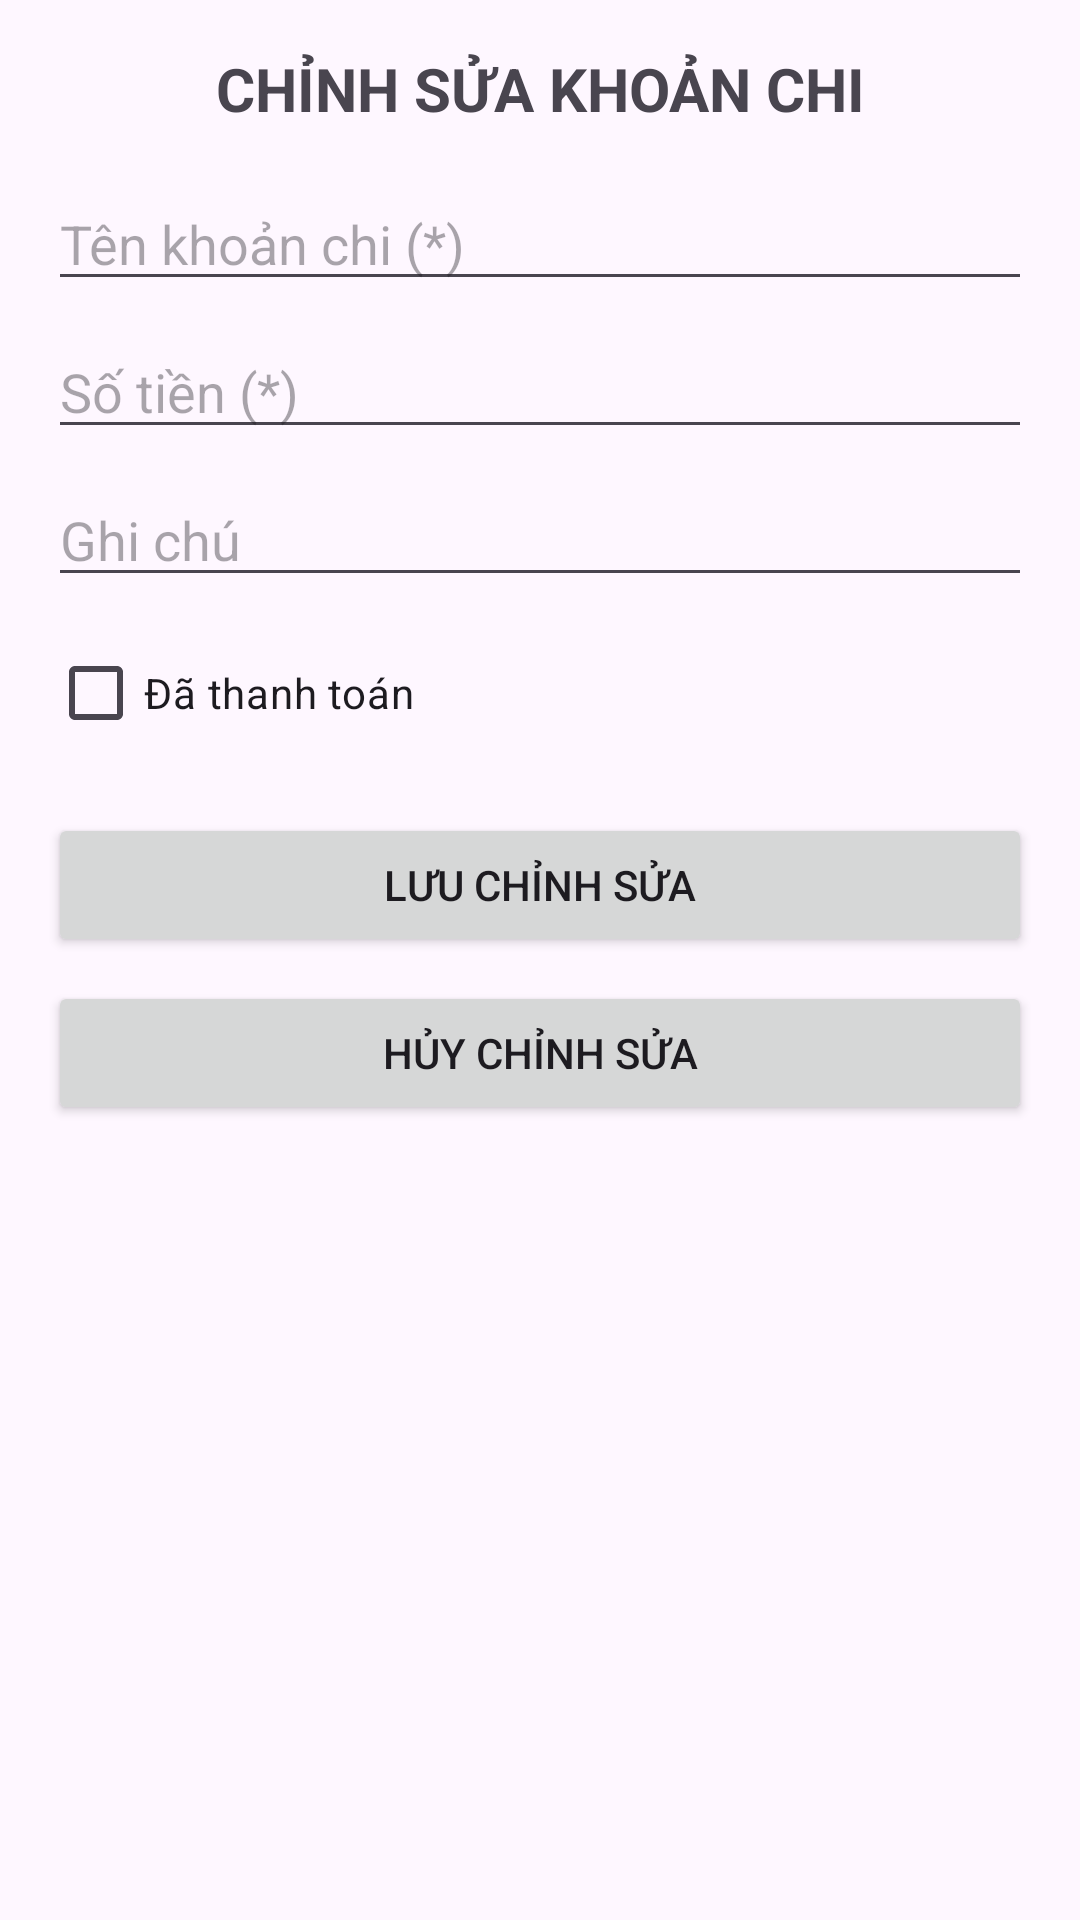

Write the Android layout XML for this screen, with the resource values it uses.
<!-- AndroidManifest.xml: application theme Theme.KTGK_2415141122119_NguyenTanThang -->
<!-- res/layout/activity_chinh_sua_chi_tieu.xml -->
<?xml version="1.0" encoding="utf-8"?>
<LinearLayout xmlns:android="http://schemas.android.com/apk/res/android"
    android:layout_width="match_parent"
    android:layout_height="match_parent"
    android:orientation="vertical"
    android:padding="16dp">

    <TextView
        android:layout_width="match_parent"
        android:layout_height="wrap_content"
        android:gravity="center"
        android:text="CHỈNH SỬA KHOẢN CHI"
        android:textSize="20sp"
        android:textStyle="bold"
        android:layout_marginBottom="16dp" />

    <EditText
        android:id="@+id/edtSuaTen_119"
        android:layout_width="match_parent"
        android:layout_height="wrap_content"
        android:hint="Tên khoản chi (*)" />

    <EditText
        android:id="@+id/edtSuaSoTien_119"
        android:layout_width="match_parent"
        android:layout_height="wrap_content"
        android:layout_marginTop="8dp"
        android:hint="Số tiền (*)"
        android:inputType="numberDecimal" />

    <EditText
        android:id="@+id/edtSuaGhiChu_119"
        android:layout_width="match_parent"
        android:layout_height="wrap_content"
        android:layout_marginTop="8dp"
        android:hint="Ghi chú" />

    <CheckBox
        android:id="@+id/chkSuaDaThanhToan_119"
        android:layout_width="wrap_content"
        android:layout_height="wrap_content"
        android:layout_marginTop="8dp"
        android:text="Đã thanh toán" />

    <Button
        android:id="@+id/btnLuu_119"
        android:layout_width="match_parent"
        android:layout_height="wrap_content"
        android:layout_marginTop="16dp"
        android:text="Lưu chỉnh sửa" />

    <Button
        android:id="@+id/btnHuy_119"
        android:layout_width="match_parent"
        android:layout_height="wrap_content"
        android:layout_marginTop="8dp"
        android:text="Hủy chỉnh sửa" />

</LinearLayout>
<!-- resources referenced by this layout -->
<resources>
  <style name="Theme.KTGK_2415141122119_NguyenTanThang" parent="Base.Theme.KTGK_2415141122119_NguyenTanThang" />
  <style name="Base.Theme.KTGK_2415141122119_NguyenTanThang" parent="Theme.Material3.DayNight">
          
          
      </style>
</resources>
